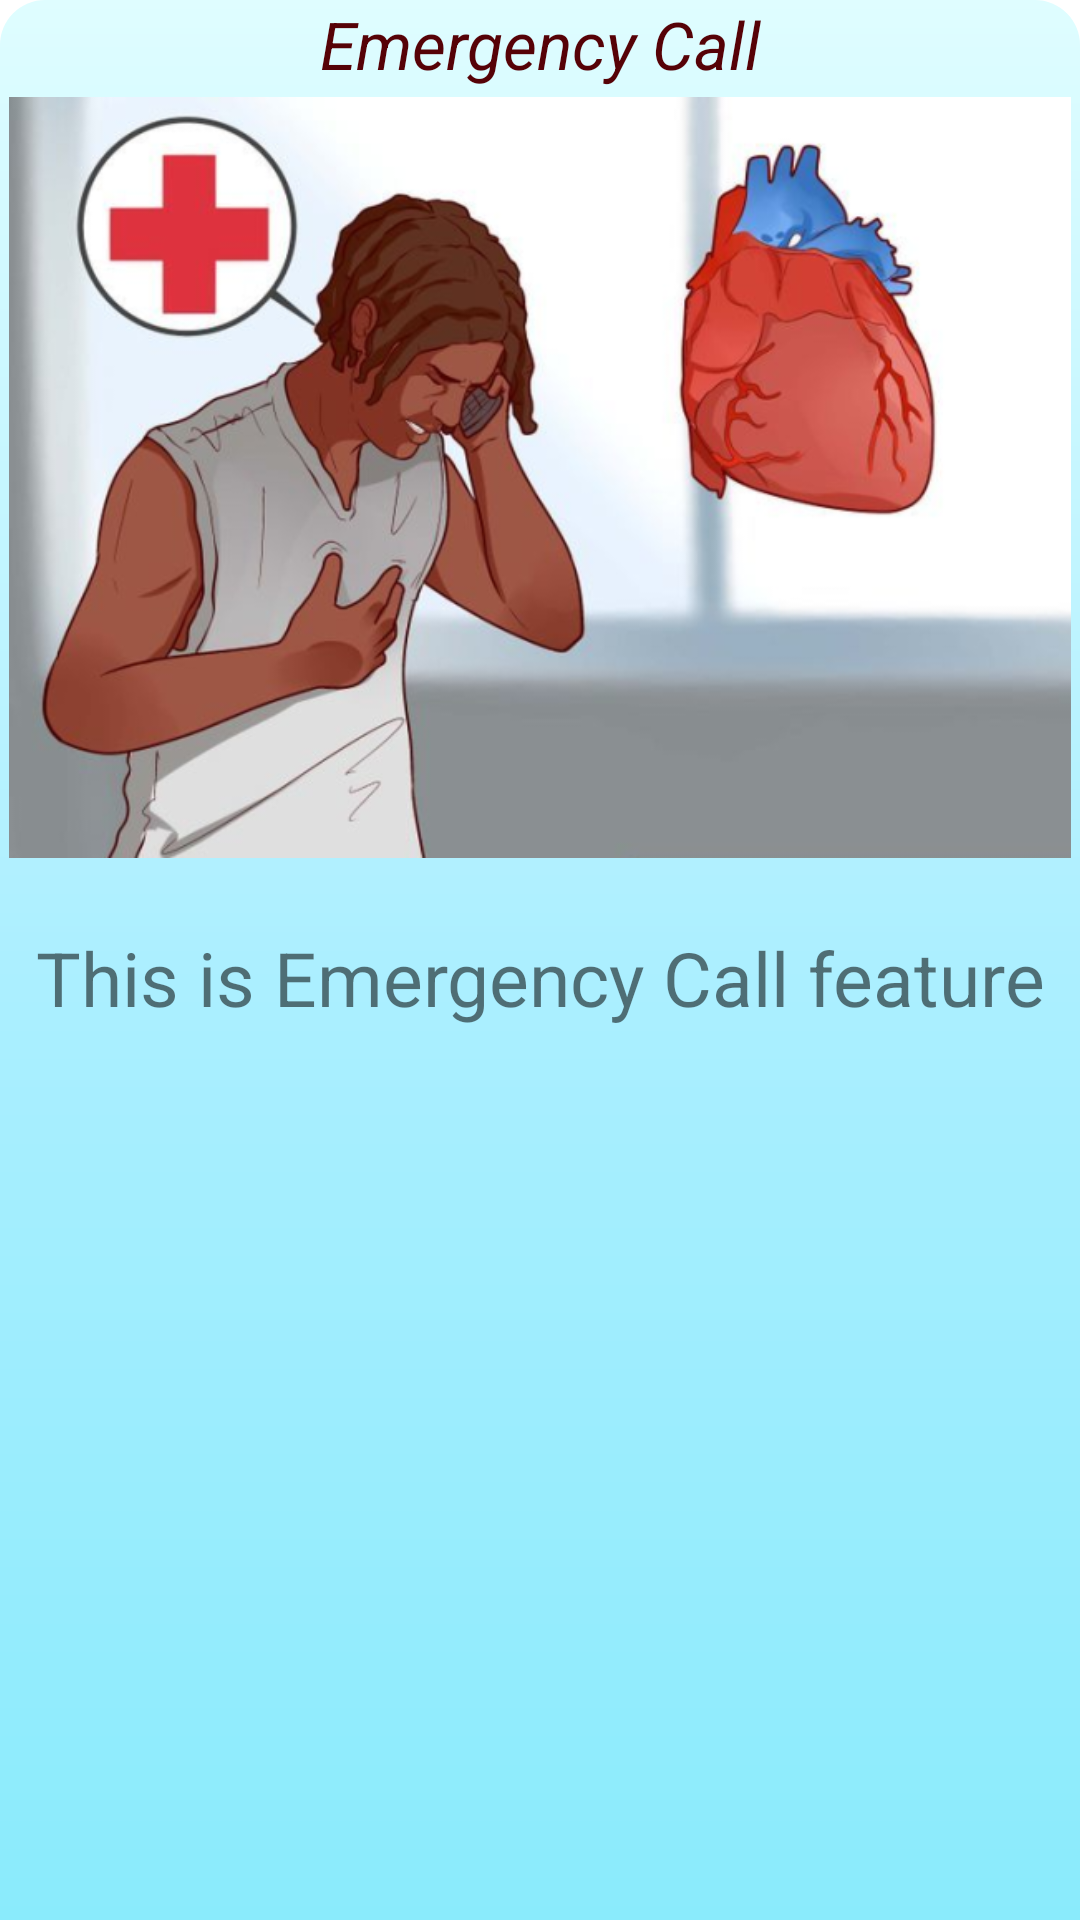

Write the Android layout XML for this screen, with the resource values it uses.
<!-- AndroidManifest.xml: application theme Theme.D1 -->
<!-- res/layout/fragment_guide.xml -->
<?xml version="1.0" encoding="utf-8"?>
<LinearLayout xmlns:android="http://schemas.android.com/apk/res/android"
    android:layout_width="match_parent"
    android:layout_height="match_parent"
    android:orientation="vertical"
    >

    <TextView
        android:id="@+id/titleTv"
        android:layout_width="match_parent"
        android:layout_height="wrap_content"
        android:background="@drawable/spinner_border2"
        android:gravity="center"
        android:text="Emergency Call"
        android:textColor="#560207"
        android:textSize="22sp"
        android:textStyle="italic" />

    <ScrollView
        android:layout_width="match_parent"
        android:layout_height="match_parent"
        android:layout_gravity="start"
        android:gravity="start"
        android:background="@drawable/spinner_border2"
        android:layout_below="@+id/titleTv"
        android:layout_alignParentBottom="true"
        >


        <LinearLayout
            android:layout_width="match_parent"
            android:layout_height="match_parent"
            android:layout_marginTop="0dp"

            android:orientation="vertical">





            


            <ImageView
                android:id="@+id/featureImage"
                android:layout_width="match_parent"
                android:layout_height="wrap_content"
                android:adjustViewBounds="true"
                android:padding="3dp"
                android:src="@drawable/img_emergency_call"
                 />

            <TextView
                android:id="@+id/featureDescriptionTv"
                android:layout_width="match_parent"
                android:layout_height="wrap_content"
                android:layout_gravity="center"
                android:gravity="center"
                android:layout_marginTop="20dp"
                android:text="This is Emergency Call feature"
                android:textSize="25sp" />


        </LinearLayout>


    </ScrollView>


</LinearLayout>
<!-- resources referenced by this layout -->
<resources>
  <!-- drawable img_emergency_call: png bitmap (drawable, 322972 bytes) -->
  <style name="Theme.D1" parent="Theme.AppCompat.Light">
          <item name="android:windowSoftInputMode">stateHidden</item>
          
          <item name="android:windowBackground">@drawable/main_background</item>
  
          <item name="android:windowNoTitle">true</item>
          <item name="android:windowContentOverlay">@null</item>
      </style>
  <!-- drawable main_background (drawable) -->
  <shape xmlns:android="http://schemas.android.com/apk/res/android"
      android:shape="rectangle"
      android:padding="10dp">
      <gradient
          android:startColor="#dffdff"
          android:centerColor="#acefff"
          android:endColor="#8aebfc"
          android:angle="270" />
      <corners
          android:bottomRightRadius="0dp"
          android:bottomLeftRadius="0dp"
          android:topLeftRadius="15dp"
          android:topRightRadius="15dp" />
  </shape>
</resources>
